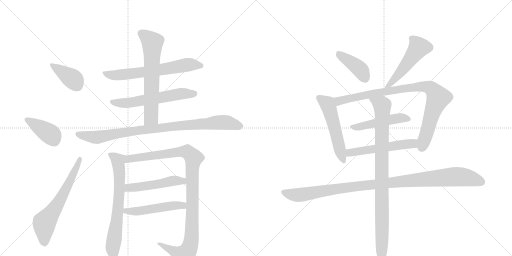
t = 0.00 s
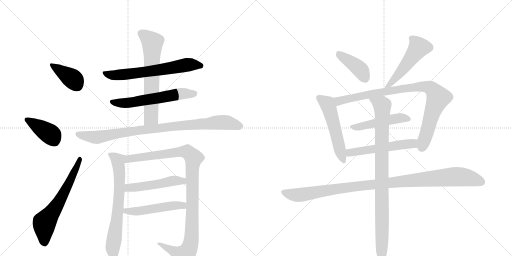
t = 2.96 s
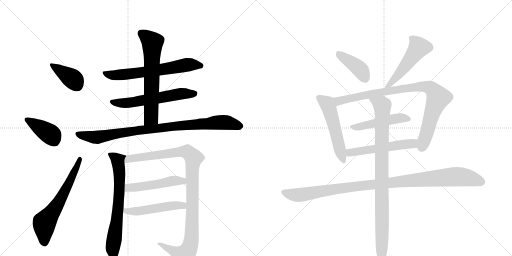
t = 5.91 s
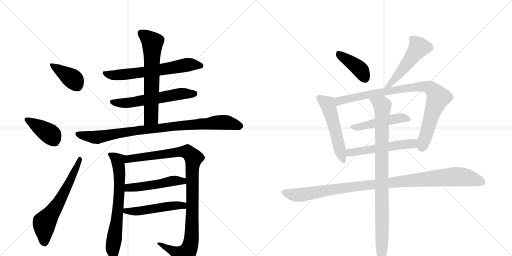
t = 8.87 s
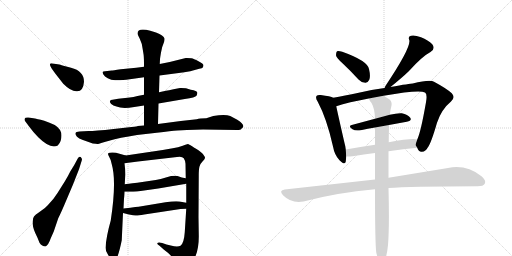
t = 11.83 s
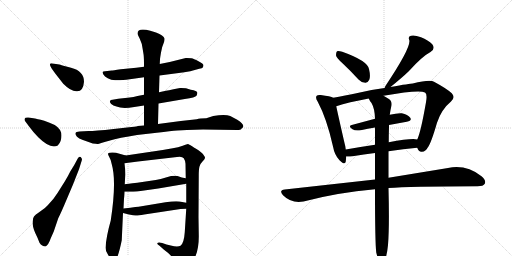
t = 14.78 s

The animated SVG that drew these frames (rendered in a browser with its animation timeline set to each time). Animation: 19 CSS @keyframes rules; one cycle of 14.78 s.

<svg version="1.1" viewBox="0 0 2048 1024" xmlns="http://www.w3.org/2000/svg">
  <g stroke="lightgray" stroke-dasharray="1,1" stroke-width="1" transform="scale(4, 4)">
    <line x1="0" y1="0" x2="256" y2="256"></line>
    <line x1="256" y1="0" x2="0" y2="256"></line>
    <line x1="128" y1="0" x2="128" y2="256"></line>
    <line x1="0" y1="128" x2="256" y2="128"></line>
    <line x1="256" y1="0" x2="512" y2="256"></line>
    <line x1="512" y1="0" x2="256" y2="256"></line>
    <line x1="384" y1="0" x2="384" y2="256"></line>
    <line x1="256" y1="128" x2="512" y2="128"></line>
  </g>
<g transform="scale(1, -1) translate(0, -850)">
   <style type="text/css">
    @keyframes keyframes0 {
      from {
       stroke: black;
       stroke-dashoffset: 390;
       stroke-width: 128;
       }
       56% {
       animation-timing-function: step-end;
       stroke: black;
       stroke-dashoffset: 0;
       stroke-width: 128;
       }
       to {
       stroke: black;
       stroke-width: 1024;
       }
       }
       #make-me-a-hanzi-animation-0 {
         animation: keyframes0 0.567383s both;
         animation-delay: 0.000000s;
         animation-timing-function: linear;
       }
    @keyframes keyframes1 {
      from {
       stroke: black;
       stroke-dashoffset: 401;
       stroke-width: 128;
       }
       57% {
       animation-timing-function: step-end;
       stroke: black;
       stroke-dashoffset: 0;
       stroke-width: 128;
       }
       to {
       stroke: black;
       stroke-width: 1024;
       }
       }
       #make-me-a-hanzi-animation-1 {
         animation: keyframes1 0.576335s both;
         animation-delay: 0.567383s;
         animation-timing-function: linear;
       }
    @keyframes keyframes2 {
      from {
       stroke: black;
       stroke-dashoffset: 632;
       stroke-width: 128;
       }
       67% {
       animation-timing-function: step-end;
       stroke: black;
       stroke-dashoffset: 0;
       stroke-width: 128;
       }
       to {
       stroke: black;
       stroke-width: 1024;
       }
       }
       #make-me-a-hanzi-animation-2 {
         animation: keyframes2 0.764323s both;
         animation-delay: 1.143717s;
         animation-timing-function: linear;
       }
    @keyframes keyframes3 {
      from {
       stroke: black;
       stroke-dashoffset: 647;
       stroke-width: 128;
       }
       68% {
       animation-timing-function: step-end;
       stroke: black;
       stroke-dashoffset: 0;
       stroke-width: 128;
       }
       to {
       stroke: black;
       stroke-width: 1024;
       }
       }
       #make-me-a-hanzi-animation-3 {
         animation: keyframes3 0.776530s both;
         animation-delay: 1.908040s;
         animation-timing-function: linear;
       }
    @keyframes keyframes4 {
      from {
       stroke: black;
       stroke-dashoffset: 589;
       stroke-width: 128;
       }
       66% {
       animation-timing-function: step-end;
       stroke: black;
       stroke-dashoffset: 0;
       stroke-width: 128;
       }
       to {
       stroke: black;
       stroke-width: 1024;
       }
       }
       #make-me-a-hanzi-animation-4 {
         animation: keyframes4 0.729329s both;
         animation-delay: 2.684570s;
         animation-timing-function: linear;
       }
    @keyframes keyframes5 {
      from {
       stroke: black;
       stroke-dashoffset: 648;
       stroke-width: 128;
       }
       68% {
       animation-timing-function: step-end;
       stroke: black;
       stroke-dashoffset: 0;
       stroke-width: 128;
       }
       to {
       stroke: black;
       stroke-width: 1024;
       }
       }
       #make-me-a-hanzi-animation-5 {
         animation: keyframes5 0.777344s both;
         animation-delay: 3.413900s;
         animation-timing-function: linear;
       }
    @keyframes keyframes6 {
      from {
       stroke: black;
       stroke-dashoffset: 911;
       stroke-width: 128;
       }
       75% {
       animation-timing-function: step-end;
       stroke: black;
       stroke-dashoffset: 0;
       stroke-width: 128;
       }
       to {
       stroke: black;
       stroke-width: 1024;
       }
       }
       #make-me-a-hanzi-animation-6 {
         animation: keyframes6 0.991374s both;
         animation-delay: 4.191243s;
         animation-timing-function: linear;
       }
    @keyframes keyframes7 {
      from {
       stroke: black;
       stroke-dashoffset: 691;
       stroke-width: 128;
       }
       69% {
       animation-timing-function: step-end;
       stroke: black;
       stroke-dashoffset: 0;
       stroke-width: 128;
       }
       to {
       stroke: black;
       stroke-width: 1024;
       }
       }
       #make-me-a-hanzi-animation-7 {
         animation: keyframes7 0.812337s both;
         animation-delay: 5.182617s;
         animation-timing-function: linear;
       }
    @keyframes keyframes8 {
      from {
       stroke: black;
       stroke-dashoffset: 1054;
       stroke-width: 128;
       }
       77% {
       animation-timing-function: step-end;
       stroke: black;
       stroke-dashoffset: 0;
       stroke-width: 128;
       }
       to {
       stroke: black;
       stroke-width: 1024;
       }
       }
       #make-me-a-hanzi-animation-8 {
         animation: keyframes8 1.107747s both;
         animation-delay: 5.994954s;
         animation-timing-function: linear;
       }
    @keyframes keyframes9 {
      from {
       stroke: black;
       stroke-dashoffset: 495;
       stroke-width: 128;
       }
       62% {
       animation-timing-function: step-end;
       stroke: black;
       stroke-dashoffset: 0;
       stroke-width: 128;
       }
       to {
       stroke: black;
       stroke-width: 1024;
       }
       }
       #make-me-a-hanzi-animation-9 {
         animation: keyframes9 0.652832s both;
         animation-delay: 7.102702s;
         animation-timing-function: linear;
       }
    @keyframes keyframes10 {
      from {
       stroke: black;
       stroke-dashoffset: 503;
       stroke-width: 128;
       }
       62% {
       animation-timing-function: step-end;
       stroke: black;
       stroke-dashoffset: 0;
       stroke-width: 128;
       }
       to {
       stroke: black;
       stroke-width: 1024;
       }
       }
       #make-me-a-hanzi-animation-10 {
         animation: keyframes10 0.659342s both;
         animation-delay: 7.755534s;
         animation-timing-function: linear;
       }
    @keyframes keyframes11 {
      from {
       stroke: black;
       stroke-dashoffset: 408;
       stroke-width: 128;
       }
       57% {
       animation-timing-function: step-end;
       stroke: black;
       stroke-dashoffset: 0;
       stroke-width: 128;
       }
       to {
       stroke: black;
       stroke-width: 1024;
       }
       }
       #make-me-a-hanzi-animation-11 {
         animation: keyframes11 0.582031s both;
         animation-delay: 8.414876s;
         animation-timing-function: linear;
       }
    @keyframes keyframes12 {
      from {
       stroke: black;
       stroke-dashoffset: 515;
       stroke-width: 128;
       }
       63% {
       animation-timing-function: step-end;
       stroke: black;
       stroke-dashoffset: 0;
       stroke-width: 128;
       }
       to {
       stroke: black;
       stroke-width: 1024;
       }
       }
       #make-me-a-hanzi-animation-12 {
         animation: keyframes12 0.669108s both;
         animation-delay: 8.996908s;
         animation-timing-function: linear;
       }
    @keyframes keyframes13 {
      from {
       stroke: black;
       stroke-dashoffset: 533;
       stroke-width: 128;
       }
       63% {
       animation-timing-function: step-end;
       stroke: black;
       stroke-dashoffset: 0;
       stroke-width: 128;
       }
       to {
       stroke: black;
       stroke-width: 1024;
       }
       }
       #make-me-a-hanzi-animation-13 {
         animation: keyframes13 0.683757s both;
         animation-delay: 9.666016s;
         animation-timing-function: linear;
       }
    @keyframes keyframes14 {
      from {
       stroke: black;
       stroke-dashoffset: 906;
       stroke-width: 128;
       }
       75% {
       animation-timing-function: step-end;
       stroke: black;
       stroke-dashoffset: 0;
       stroke-width: 128;
       }
       to {
       stroke: black;
       stroke-width: 1024;
       }
       }
       #make-me-a-hanzi-animation-14 {
         animation: keyframes14 0.987305s both;
         animation-delay: 10.349772s;
         animation-timing-function: linear;
       }
    @keyframes keyframes15 {
      from {
       stroke: black;
       stroke-dashoffset: 484;
       stroke-width: 128;
       }
       61% {
       animation-timing-function: step-end;
       stroke: black;
       stroke-dashoffset: 0;
       stroke-width: 128;
       }
       to {
       stroke: black;
       stroke-width: 1024;
       }
       }
       #make-me-a-hanzi-animation-15 {
         animation: keyframes15 0.643880s both;
         animation-delay: 11.337077s;
         animation-timing-function: linear;
       }
    @keyframes keyframes16 {
      from {
       stroke: black;
       stroke-dashoffset: 540;
       stroke-width: 128;
       }
       64% {
       animation-timing-function: step-end;
       stroke: black;
       stroke-dashoffset: 0;
       stroke-width: 128;
       }
       to {
       stroke: black;
       stroke-width: 1024;
       }
       }
       #make-me-a-hanzi-animation-16 {
         animation: keyframes16 0.689453s both;
         animation-delay: 11.980957s;
         animation-timing-function: linear;
       }
    @keyframes keyframes17 {
      from {
       stroke: black;
       stroke-dashoffset: 1054;
       stroke-width: 128;
       }
       77% {
       animation-timing-function: step-end;
       stroke: black;
       stroke-dashoffset: 0;
       stroke-width: 128;
       }
       to {
       stroke: black;
       stroke-width: 1024;
       }
       }
       #make-me-a-hanzi-animation-17 {
         animation: keyframes17 1.107747s both;
         animation-delay: 12.670410s;
         animation-timing-function: linear;
       }
    @keyframes keyframes18 {
      from {
       stroke: black;
       stroke-dashoffset: 928;
       stroke-width: 128;
       }
       75% {
       animation-timing-function: step-end;
       stroke: black;
       stroke-dashoffset: 0;
       stroke-width: 128;
       }
       to {
       stroke: black;
       stroke-width: 1024;
       }
       }
       #make-me-a-hanzi-animation-18 {
         animation: keyframes18 1.005208s both;
         animation-delay: 13.778158s;
         animation-timing-function: linear;
       }
</style>
<path d="M 336 523 Q 336 566 284 579 Q 269 583 253.5 587.5 Q 238 592 237 592 L 211 596 Q 202 598 200 594 Q 198 590 208 574 L 221 556 L 253 515 Q 286 482 309 485 Q 333 485 336 523 Z" fill="lightgray"></path> 
<path d="M 118 342 Q 133 321 153 301 Q 201 253 231 268 Q 246 283 246 308 Q 246 333 219 350 Q 198 360 177 367 Q 145 375 140 376 L 114 380 Q 100 381 98.5 375.5 Q 97 370 100 366 L 118 342 Z" fill="lightgray"></path> 
<path d="M 281 164 Q 274 149 259 124 L 230 78 Q 220 64 214 55 L 191 29 Q 182 18 160.5 4 Q 139 -10 136 -16 Q 132 -20 130.5 -36.5 Q 129 -53 141 -82 Q 152 -104 158 -121 Q 168 -136 182 -136 Q 193 -132 203 -103 L 215 -76 L 233 -23 Q 245 1 261 39 L 292 112 L 316 173 L 327 208 Q 331 214 323 222 Q 316 226 311 216 L 297 190 L 281 164 Z" fill="lightgray"></path> 
<path d="M 638 548 L 715 558 Q 736 560 761 565 L 797 575 Q 809 576 812 581 L 814 589 Q 814 596 794 605.5 Q 774 615 766 617 Q 747 619 743 618 L 679 602 L 639 594 L 576 583 L 545 579 L 483 573 Q 450 568 447 568 L 420 565 Q 412 564 410.5 562 Q 409 560 413.5 552.5 Q 418 545 431 537 Q 444 529 460.5 529 Q 477 529 505 531 L 576 541 L 638 548 Z" fill="lightgray"></path> 
<path d="M 634 436 L 739 454 Q 782 460 786 467 Q 790 474 789 480 Q 789 487 763 491 L 744 497 Q 724 499 720 498 L 694 493 Q 674 488 664 487 L 636 481 L 576 471 L 550 466 Q 533 462 519 460 L 473 455 L 450 451 Q 442 451 440 446 Q 438 441 445 434 Q 452 427 466 424 Q 489 414 537 422 L 576 428 L 634 436 Z" fill="lightgray"></path> 
<path d="M 632 354 L 634 436 L 636 481 L 638 548 L 639 594 L 640 613 Q 640 616 644 640 Q 648 664 654 676 Q 659 688 658 696 Q 655 708 624 720 L 601 727 Q 550 740 550 716 Q 550 712 559 695 Q 568 678 571 652 L 573 640 Q 576 625 576 595 L 576 583 L 576 541 L 576 471 L 576 428 L 576 348 C 576 318 631 324 632 354 Z" fill="lightgray"></path> 
<path d="M 627 319 Q 686 326 709 328 L 748 330 L 812 332 L 948 330 Q 963 330 964.5 333 Q 966 336 969 338 Q 983 349 949 371 L 921 386 Q 900 395 853 386 L 825 377 Q 799 377 787 373 L 723 366 L 632 354 L 576 348 L 551 346 Q 550 345 526 342 L 455 334 Q 379 326 354 326 L 318 324 Q 303 324 302 317 Q 300 311 308 303 Q 316 295 329 291 L 371 276 Q 388 274 392 274.5 Q 396 275 436.5 287 Q 477 299 548 310 L 627 319 Z" fill="lightgray"></path> 
<path d="M 443 -32 Q 425 -95 422 -141 Q 422 -152 430 -165 Q 437 -178 439 -180 Q 451 -203 457 -198 Q 472 -186 487 -111 L 492 -2 L 494 16 L 496 56 Q 497 61 498 83 L 499 113 L 501 152 Q 501 176 498 197 C 495 227 512 225 503 228 L 464 239 Q 447 242 439 239 Q 427 239 436 224 Q 445 209 447 193 Q 467 125 443 -32 Z" fill="lightgray"></path> 
<path d="M 745 15 L 739 -79 Q 736 -123 722 -133 Q 710 -139 683 -132 L 666 -128 L 649 -122 Q 633 -118 630 -122 Q 626 -125 638 -133 L 656 -149 L 669 -159 Q 670 -160 677 -166 Q 684 -172 693 -185 Q 702 -197 709 -211 Q 716 -225 722 -227 Q 729 -229 744 -221 Q 758 -212 771 -195 Q 797 -157 795 -86 L 794 -18 L 795 148 Q 795 174 798 184 Q 800 194 810 204 Q 819 213 820 218 Q 820 223 813 232 Q 806 241 786 254 Q 766 266 762 269 L 752 274 Q 748 274 731 267 Q 713 260 691 257 L 651 250 L 503 228 C 473 224 468 193 498 197 L 552 204 L 708 222 Q 728 226 735 217 Q 741 208 742 195 L 743 137 L 745 115 L 745 39 L 745 15 Z" fill="lightgray"></path> 
<path d="M 498 83 L 533 83 Q 556 84 633 96 L 745 115 C 775 120 772 131 743 137 L 727 140 L 710 146 Q 692 149 667 141 Q 641 133 623 130 L 549 119 Q 507 114 499 113 C 469 109 468 83 498 83 Z" fill="lightgray"></path> 
<path d="M 492 -2 L 516 -8 Q 535 -12 542 -12 Q 549 -13 577 -8 L 722 14 Q 730 15 745 15 C 775 15 774 34 745 39 L 718 44 Q 702 47 662 41 L 560 24 Q 556 24 494 16 C 464 12 463 5 492 -2 Z" fill="lightgray"></path> 
<path d="M 1371 596 Q 1401 568 1434 532 Q 1446 519 1461 519 Q 1471 518 1477 531 Q 1483 544 1476 574 Q 1470 607 1369 643 Q 1354 647 1348 645 Q 1344 641 1344 629 Q 1345 619 1371 596 Z" fill="lightgray"></path> 
<path d="M 1562 502 Q 1608 539 1635 565 Q 1689 625 1722 642 Q 1743 655 1729 673 Q 1713 689 1684 701 Q 1657 711 1644 707 Q 1631 704 1637 690 Q 1646 662 1541 505 Q 1540 501 1538 498 C 1526 473 1539 483 1562 502 Z" fill="lightgray"></path> 
<path d="M 1333 459 Q 1323 465 1283 470 Q 1270 471 1267 467 Q 1260 460 1271 443 Q 1307 376 1332 264 Q 1338 230 1358 209 Q 1379 187 1383 204 Q 1384 213 1385 224 L 1383 252 Q 1382 265 1378 278 Q 1353 387 1345 425 C 1339 454 1338 457 1333 459 Z" fill="lightgray"></path> 
<path d="M 1669 259 Q 1675 241 1688 243 Q 1703 244 1711 260 Q 1724 276 1748 359 Q 1766 413 1804 444 Q 1823 460 1807 477 Q 1788 495 1736 523 Q 1720 533 1651 516 Q 1641 516 1562 502 L 1538 498 Q 1483 491 1435 479 Q 1377 467 1333 459 C 1304 454 1316 416 1345 425 Q 1393 441 1475 456 L 1534 467 Q 1676 492 1700 480 Q 1710 474 1704 441 Q 1683 321 1669 292 C 1661 269 1661 269 1669 259 Z" fill="lightgray"></path> 
<path d="M 1556 350 L 1627 363 Q 1649 367 1641 379 Q 1631 392 1607 397 Q 1588 398 1559 391 L 1500 375 L 1407 350 Q 1391 346 1410 333 Q 1420 326 1443 329 Q 1471 335 1500 340 L 1556 350 Z" fill="lightgray"></path> 
<path d="M 1554 245 Q 1614 254 1669 259 C 1699 262 1699 288 1669 292 Q 1648 298 1555 281 L 1500 271 Q 1439 262 1383 252 C 1353 247 1355 225 1385 224 Q 1394 223 1410 225 Q 1456 232 1500 238 L 1554 245 Z" fill="lightgray"></path> 
<path d="M 1554 98 Q 1635 104 1910 105 Q 1934 105 1939 115 Q 1946 128 1926 145 Q 1865 193 1792 178 L 1554 139 L 1500 132 L 1139 92 Q 1114 89 1132 69 Q 1166 35 1214 44 Q 1350 80 1500 93 L 1554 98 Z" fill="lightgray"></path> 
<path d="M 1505 -160 Q 1511 -185 1518 -195 Q 1524 -202 1531 -200 Q 1546 -191 1552 -130 Q 1558 -60 1554 98 L 1554 139 L 1554 245 L 1555 281 Q 1555 311 1556 343 L 1556 350 L 1559 391 Q 1562 412 1566 428 Q 1569 446 1554 455 Q 1544 462 1534 467 C 1508 482 1459 482 1475 456 Q 1479 446 1486 438 Q 1499 416 1500 375 L 1500 340 L 1500 271 L 1500 238 L 1500 132 L 1500 93 Q 1500 -120 1505 -160 Z" fill="lightgray"></path> 
      <clipPath id="make-me-a-hanzi-clip-0">
      <path d="M 336 523 Q 336 566 284 579 Q 269 583 253.5 587.5 Q 238 592 237 592 L 211 596 Q 202 598 200 594 Q 198 590 208 574 L 221 556 L 253 515 Q 286 482 309 485 Q 333 485 336 523 Z" fill="lightgray"></path>
      </clipPath>
      <path clip-path="url(#make-me-a-hanzi-clip-0)" d="M 206 591 L 290 535 L 309 508 " fill="none" id="make-me-a-hanzi-animation-0" stroke-dasharray="262 524" stroke-linecap="round"></path>

      <clipPath id="make-me-a-hanzi-clip-1">
      <path d="M 118 342 Q 133 321 153 301 Q 201 253 231 268 Q 246 283 246 308 Q 246 333 219 350 Q 198 360 177 367 Q 145 375 140 376 L 114 380 Q 100 381 98.5 375.5 Q 97 370 100 366 L 118 342 Z" fill="lightgray"></path>
      </clipPath>
      <path clip-path="url(#make-me-a-hanzi-clip-1)" d="M 106 372 L 196 317 L 220 285 " fill="none" id="make-me-a-hanzi-animation-1" stroke-dasharray="273 546" stroke-linecap="round"></path>

      <clipPath id="make-me-a-hanzi-clip-2">
      <path d="M 281 164 Q 274 149 259 124 L 230 78 Q 220 64 214 55 L 191 29 Q 182 18 160.5 4 Q 139 -10 136 -16 Q 132 -20 130.5 -36.5 Q 129 -53 141 -82 Q 152 -104 158 -121 Q 168 -136 182 -136 Q 193 -132 203 -103 L 215 -76 L 233 -23 Q 245 1 261 39 L 292 112 L 316 173 L 327 208 Q 331 214 323 222 Q 316 226 311 216 L 297 190 L 281 164 Z" fill="lightgray"></path>
      </clipPath>
      <path clip-path="url(#make-me-a-hanzi-clip-2)" d="M 178 -124 L 178 -41 L 236 41 L 320 214 " fill="none" id="make-me-a-hanzi-animation-2" stroke-dasharray="504 1008" stroke-linecap="round"></path>

      <clipPath id="make-me-a-hanzi-clip-3">
      <path d="M 638 548 L 715 558 Q 736 560 761 565 L 797 575 Q 809 576 812 581 L 814 589 Q 814 596 794 605.5 Q 774 615 766 617 Q 747 619 743 618 L 679 602 L 639 594 L 576 583 L 545 579 L 483 573 Q 450 568 447 568 L 420 565 Q 412 564 410.5 562 Q 409 560 413.5 552.5 Q 418 545 431 537 Q 444 529 460.5 529 Q 477 529 505 531 L 576 541 L 638 548 Z" fill="lightgray"></path>
      </clipPath>
      <path clip-path="url(#make-me-a-hanzi-clip-3)" d="M 417 559 L 466 549 L 612 566 L 756 592 L 803 587 " fill="none" id="make-me-a-hanzi-animation-3" stroke-dasharray="519 1038" stroke-linecap="round"></path>

      <clipPath id="make-me-a-hanzi-clip-4">
      <path d="M 634 436 L 739 454 Q 782 460 786 467 Q 790 474 789 480 Q 789 487 763 491 L 744 497 Q 724 499 720 498 L 694 493 Q 674 488 664 487 L 636 481 L 576 471 L 550 466 Q 533 462 519 460 L 473 455 L 450 451 Q 442 451 440 446 Q 438 441 445 434 Q 452 427 466 424 Q 489 414 537 422 L 576 428 L 634 436 Z" fill="lightgray"></path>
      </clipPath>
      <path clip-path="url(#make-me-a-hanzi-clip-4)" d="M 448 442 L 509 438 L 725 475 L 778 476 " fill="none" id="make-me-a-hanzi-animation-4" stroke-dasharray="461 922" stroke-linecap="round"></path>

      <clipPath id="make-me-a-hanzi-clip-5">
      <path d="M 632 354 L 634 436 L 636 481 L 638 548 L 639 594 L 640 613 Q 640 616 644 640 Q 648 664 654 676 Q 659 688 658 696 Q 655 708 624 720 L 601 727 Q 550 740 550 716 Q 550 712 559 695 Q 568 678 571 652 L 573 640 Q 576 625 576 595 L 576 583 L 576 541 L 576 471 L 576 428 L 576 348 C 576 318 631 324 632 354 Z" fill="lightgray"></path>
      </clipPath>
      <path clip-path="url(#make-me-a-hanzi-clip-5)" d="M 564 717 L 609 680 L 605 389 L 604 380 L 582 355 " fill="none" id="make-me-a-hanzi-animation-5" stroke-dasharray="520 1040" stroke-linecap="round"></path>

      <clipPath id="make-me-a-hanzi-clip-6">
      <path d="M 627 319 Q 686 326 709 328 L 748 330 L 812 332 L 948 330 Q 963 330 964.5 333 Q 966 336 969 338 Q 983 349 949 371 L 921 386 Q 900 395 853 386 L 825 377 Q 799 377 787 373 L 723 366 L 632 354 L 576 348 L 551 346 Q 550 345 526 342 L 455 334 Q 379 326 354 326 L 318 324 Q 303 324 302 317 Q 300 311 308 303 Q 316 295 329 291 L 371 276 Q 388 274 392 274.5 Q 396 275 436.5 287 Q 477 299 548 310 L 627 319 Z" fill="lightgray"></path>
      </clipPath>
      <path clip-path="url(#make-me-a-hanzi-clip-6)" d="M 312 313 L 389 301 L 559 329 L 854 359 L 902 361 L 961 347 " fill="none" id="make-me-a-hanzi-animation-6" stroke-dasharray="783 1566" stroke-linecap="round"></path>

      <clipPath id="make-me-a-hanzi-clip-7">
      <path d="M 443 -32 Q 425 -95 422 -141 Q 422 -152 430 -165 Q 437 -178 439 -180 Q 451 -203 457 -198 Q 472 -186 487 -111 L 492 -2 L 494 16 L 496 56 Q 497 61 498 83 L 499 113 L 501 152 Q 501 176 498 197 C 495 227 512 225 503 228 L 464 239 Q 447 242 439 239 Q 427 239 436 224 Q 445 209 447 193 Q 467 125 443 -32 Z" fill="lightgray"></path>
      </clipPath>
      <path clip-path="url(#make-me-a-hanzi-clip-7)" d="M 446 230 L 472 208 L 478 159 L 473 24 L 451 -142 L 455 -191 " fill="none" id="make-me-a-hanzi-animation-7" stroke-dasharray="563 1126" stroke-linecap="round"></path>

      <clipPath id="make-me-a-hanzi-clip-8">
      <path d="M 745 15 L 739 -79 Q 736 -123 722 -133 Q 710 -139 683 -132 L 666 -128 L 649 -122 Q 633 -118 630 -122 Q 626 -125 638 -133 L 656 -149 L 669 -159 Q 670 -160 677 -166 Q 684 -172 693 -185 Q 702 -197 709 -211 Q 716 -225 722 -227 Q 729 -229 744 -221 Q 758 -212 771 -195 Q 797 -157 795 -86 L 794 -18 L 795 148 Q 795 174 798 184 Q 800 194 810 204 Q 819 213 820 218 Q 820 223 813 232 Q 806 241 786 254 Q 766 266 762 269 L 752 274 Q 748 274 731 267 Q 713 260 691 257 L 651 250 L 503 228 C 473 224 468 193 498 197 L 552 204 L 708 222 Q 728 226 735 217 Q 741 208 742 195 L 743 137 L 745 115 L 745 39 L 745 15 Z" fill="lightgray"></path>
      </clipPath>
      <path clip-path="url(#make-me-a-hanzi-clip-8)" d="M 504 204 L 517 214 L 732 244 L 750 242 L 774 218 L 769 188 L 767 -96 L 758 -142 L 735 -173 L 642 -126 L 634 -127 " fill="none" id="make-me-a-hanzi-animation-8" stroke-dasharray="926 1852" stroke-linecap="round"></path>

      <clipPath id="make-me-a-hanzi-clip-9">
      <path d="M 498 83 L 533 83 Q 556 84 633 96 L 745 115 C 775 120 772 131 743 137 L 727 140 L 710 146 Q 692 149 667 141 Q 641 133 623 130 L 549 119 Q 507 114 499 113 C 469 109 468 83 498 83 Z" fill="lightgray"></path>
      </clipPath>
      <path clip-path="url(#make-me-a-hanzi-clip-9)" d="M 504 90 L 515 99 L 738 131 " fill="none" id="make-me-a-hanzi-animation-9" stroke-dasharray="367 734" stroke-linecap="round"></path>

      <clipPath id="make-me-a-hanzi-clip-10">
      <path d="M 492 -2 L 516 -8 Q 535 -12 542 -12 Q 549 -13 577 -8 L 722 14 Q 730 15 745 15 C 775 15 774 34 745 39 L 718 44 Q 702 47 662 41 L 560 24 Q 556 24 494 16 C 464 12 463 5 492 -2 Z" fill="lightgray"></path>
      </clipPath>
      <path clip-path="url(#make-me-a-hanzi-clip-10)" d="M 499 2 L 507 9 L 553 5 L 702 29 L 732 28 L 738 21 " fill="none" id="make-me-a-hanzi-animation-10" stroke-dasharray="375 750" stroke-linecap="round"></path>

      <clipPath id="make-me-a-hanzi-clip-11">
      <path d="M 1371 596 Q 1401 568 1434 532 Q 1446 519 1461 519 Q 1471 518 1477 531 Q 1483 544 1476 574 Q 1470 607 1369 643 Q 1354 647 1348 645 Q 1344 641 1344 629 Q 1345 619 1371 596 Z" fill="lightgray"></path>
      </clipPath>
      <path clip-path="url(#make-me-a-hanzi-clip-11)" d="M 1353 639 L 1434 578 L 1461 535 " fill="none" id="make-me-a-hanzi-animation-11" stroke-dasharray="280 560" stroke-linecap="round"></path>

      <clipPath id="make-me-a-hanzi-clip-12">
      <path d="M 1562 502 Q 1608 539 1635 565 Q 1689 625 1722 642 Q 1743 655 1729 673 Q 1713 689 1684 701 Q 1657 711 1644 707 Q 1631 704 1637 690 Q 1646 662 1541 505 Q 1540 501 1538 498 C 1526 473 1539 483 1562 502 Z" fill="lightgray"></path>
      </clipPath>
      <path clip-path="url(#make-me-a-hanzi-clip-12)" d="M 1645 697 L 1658 688 L 1675 659 L 1583 538 L 1562 515 L 1552 514 L 1544 500 " fill="none" id="make-me-a-hanzi-animation-12" stroke-dasharray="387 774" stroke-linecap="round"></path>

      <clipPath id="make-me-a-hanzi-clip-13">
      <path d="M 1333 459 Q 1323 465 1283 470 Q 1270 471 1267 467 Q 1260 460 1271 443 Q 1307 376 1332 264 Q 1338 230 1358 209 Q 1379 187 1383 204 Q 1384 213 1385 224 L 1383 252 Q 1382 265 1378 278 Q 1353 387 1345 425 C 1339 454 1338 457 1333 459 Z" fill="lightgray"></path>
      </clipPath>
      <path clip-path="url(#make-me-a-hanzi-clip-13)" d="M 1274 460 L 1311 432 L 1371 209 " fill="none" id="make-me-a-hanzi-animation-13" stroke-dasharray="405 810" stroke-linecap="round"></path>

      <clipPath id="make-me-a-hanzi-clip-14">
      <path d="M 1669 259 Q 1675 241 1688 243 Q 1703 244 1711 260 Q 1724 276 1748 359 Q 1766 413 1804 444 Q 1823 460 1807 477 Q 1788 495 1736 523 Q 1720 533 1651 516 Q 1641 516 1562 502 L 1538 498 Q 1483 491 1435 479 Q 1377 467 1333 459 C 1304 454 1316 416 1345 425 Q 1393 441 1475 456 L 1534 467 Q 1676 492 1700 480 Q 1710 474 1704 441 Q 1683 321 1669 292 C 1661 269 1661 269 1669 259 Z" fill="lightgray"></path>
      </clipPath>
      <path clip-path="url(#make-me-a-hanzi-clip-14)" d="M 1340 455 L 1357 446 L 1502 478 L 1568 486 L 1576 492 L 1665 503 L 1723 498 L 1753 459 L 1729 401 L 1687 261 " fill="none" id="make-me-a-hanzi-animation-14" stroke-dasharray="778 1556" stroke-linecap="round"></path>

      <clipPath id="make-me-a-hanzi-clip-15">
      <path d="M 1556 350 L 1627 363 Q 1649 367 1641 379 Q 1631 392 1607 397 Q 1588 398 1559 391 L 1500 375 L 1407 350 Q 1391 346 1410 333 Q 1420 326 1443 329 Q 1471 335 1500 340 L 1556 350 Z" fill="lightgray"></path>
      </clipPath>
      <path clip-path="url(#make-me-a-hanzi-clip-15)" d="M 1408 341 L 1435 342 L 1582 376 L 1609 379 L 1631 373 " fill="none" id="make-me-a-hanzi-animation-15" stroke-dasharray="356 712" stroke-linecap="round"></path>

      <clipPath id="make-me-a-hanzi-clip-16">
      <path d="M 1554 245 Q 1614 254 1669 259 C 1699 262 1699 288 1669 292 Q 1648 298 1555 281 L 1500 271 Q 1439 262 1383 252 C 1353 247 1355 225 1385 224 Q 1394 223 1410 225 Q 1456 232 1500 238 L 1554 245 Z" fill="lightgray"></path>
      </clipPath>
      <path clip-path="url(#make-me-a-hanzi-clip-16)" d="M 1391 231 L 1400 239 L 1435 246 L 1652 276 L 1665 287 " fill="none" id="make-me-a-hanzi-animation-16" stroke-dasharray="412 824" stroke-linecap="round"></path>

      <clipPath id="make-me-a-hanzi-clip-17">
      <path d="M 1554 98 Q 1635 104 1910 105 Q 1934 105 1939 115 Q 1946 128 1926 145 Q 1865 193 1792 178 L 1554 139 L 1500 132 L 1139 92 Q 1114 89 1132 69 Q 1166 35 1214 44 Q 1350 80 1500 93 L 1554 98 Z" fill="lightgray"></path>
      </clipPath>
      <path clip-path="url(#make-me-a-hanzi-clip-17)" d="M 1136 80 L 1203 70 L 1447 108 L 1818 143 L 1865 140 L 1926 122 " fill="none" id="make-me-a-hanzi-animation-17" stroke-dasharray="926 1852" stroke-linecap="round"></path>

      <clipPath id="make-me-a-hanzi-clip-18">
      <path d="M 1505 -160 Q 1511 -185 1518 -195 Q 1524 -202 1531 -200 Q 1546 -191 1552 -130 Q 1558 -60 1554 98 L 1554 139 L 1554 245 L 1555 281 Q 1555 311 1556 343 L 1556 350 L 1559 391 Q 1562 412 1566 428 Q 1569 446 1554 455 Q 1544 462 1534 467 C 1508 482 1459 482 1475 456 Q 1479 446 1486 438 Q 1499 416 1500 375 L 1500 340 L 1500 271 L 1500 238 L 1500 132 L 1500 93 Q 1500 -120 1505 -160 Z" fill="lightgray"></path>
      </clipPath>
      <path clip-path="url(#make-me-a-hanzi-clip-18)" d="M 1483 454 L 1529 428 L 1527 -191 " fill="none" id="make-me-a-hanzi-animation-18" stroke-dasharray="800 1600" stroke-linecap="round"></path>

</g>
</svg>
